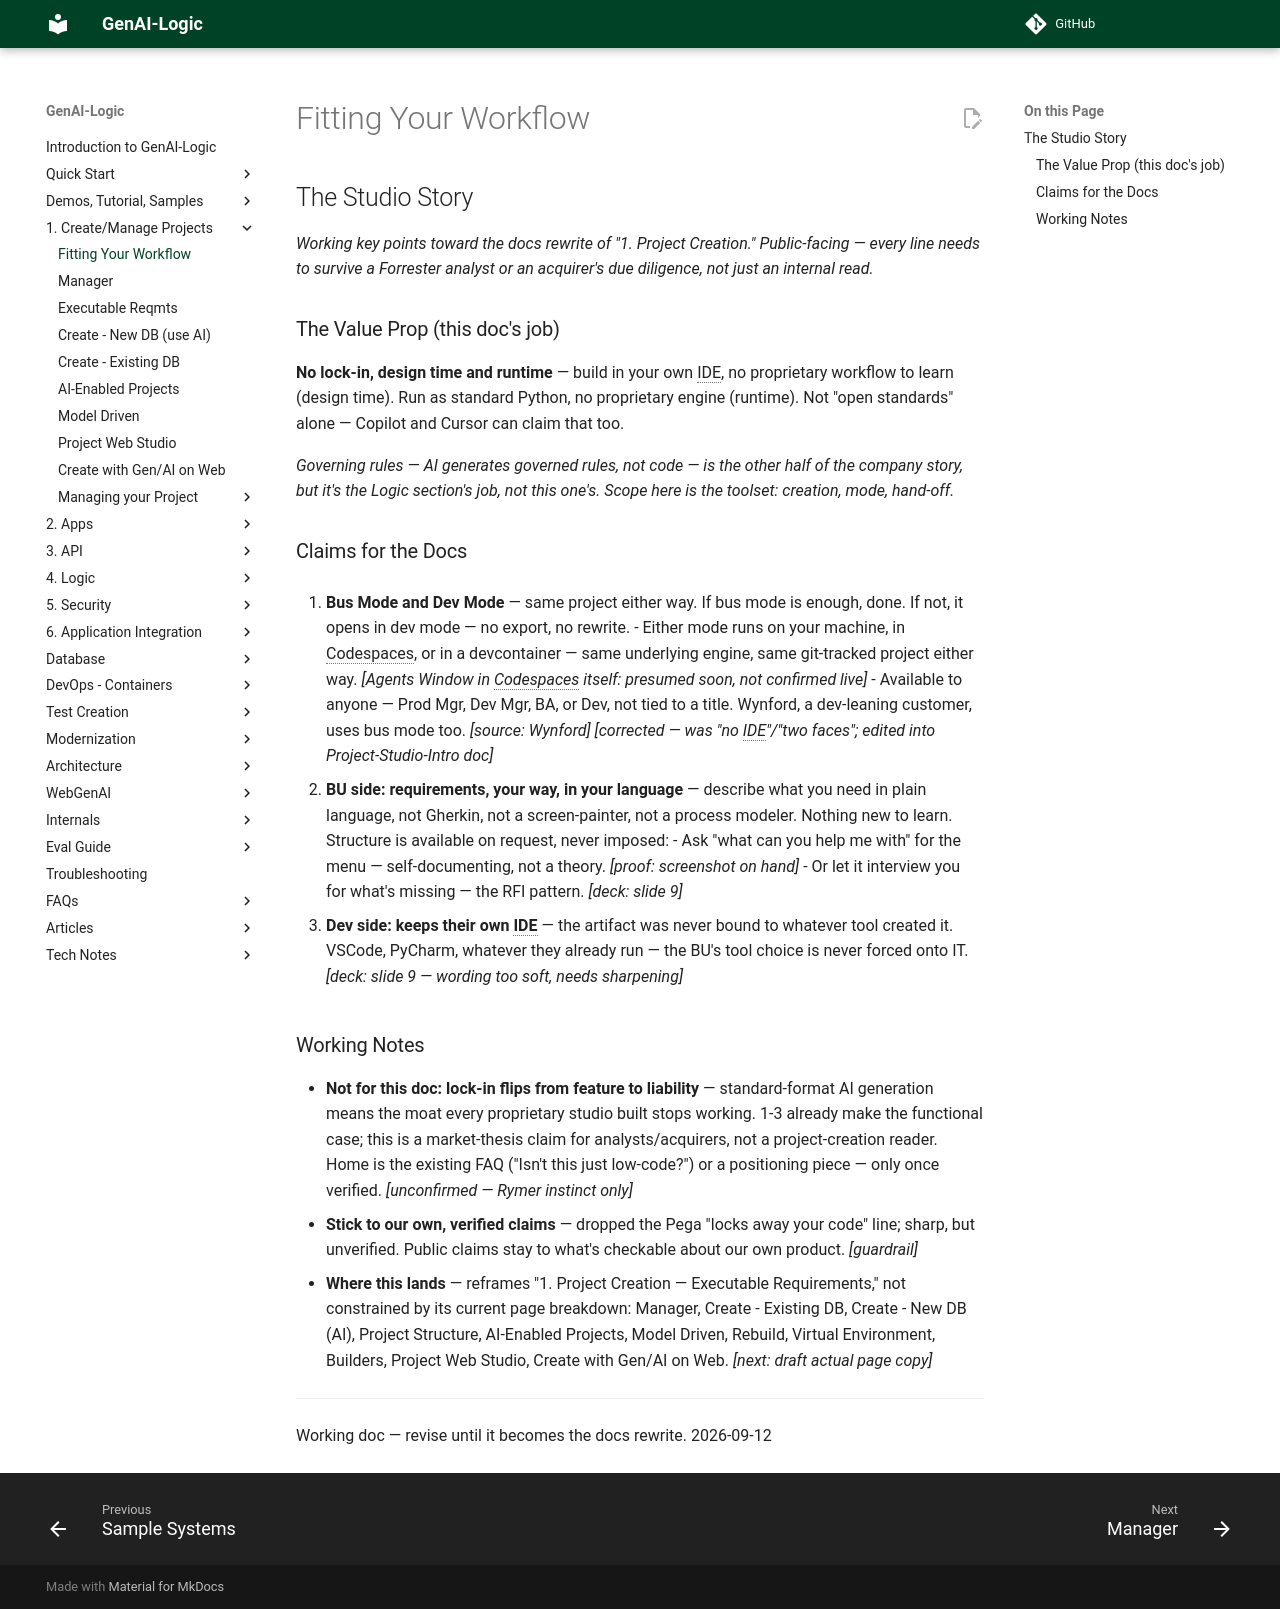

repository: ApiLogicServer/Docs · page: WorkFlow/index.html · generator: jekyll

# The Studio Story

*Working key points toward the docs rewrite of "1. Project Creation." Public-facing — every line needs to survive a Forrester analyst or an acquirer's due diligence, not just an internal read.*

## The Value Prop (this doc's job)

**No lock-in, design time and runtime** — build in your own IDE, no proprietary workflow to learn (design time). Run as standard Python, no proprietary engine (runtime). Not "open standards" alone — Copilot and Cursor can claim that too.

*Governing rules — AI generates governed rules, not code — is the other half of the company story, but it's the Logic section's job, not this one's. Scope here is the toolset: creation, mode, hand-off.*

## Claims for the Docs

1. **Bus Mode and Dev Mode** — same project either way. If bus mode is enough, done. If not, it opens in dev mode — no export, no rewrite.
   - Either mode runs on your machine, in Codespaces, or in a devcontainer — same underlying engine, same git-tracked project either way. *[Agents Window in Codespaces itself: presumed soon, not confirmed live]*
   - Available to anyone — Prod Mgr, Dev Mgr, BA, or Dev, not tied to a title. Wynford, a dev-leaning customer, uses bus mode too. *[source: Wynford]*
   *[corrected — was "no IDE"/"two faces"; edited into Project-Studio-Intro doc]*

2. **BU side: requirements, your way, in your language** — describe what you need in plain language, not Gherkin, not a screen-painter, not a process modeler. Nothing new to learn. Structure is available on request, never imposed:
   - Ask "what can you help me with" for the menu — self-documenting, not a theory. *[proof: screenshot on hand]*
   - Or let it interview you for what's missing — the RFI pattern. *[deck: slide 9]*

3. **Dev side: keeps their own IDE** — the artifact was never bound to whatever tool created it. VSCode, PyCharm, whatever they already run — the BU's tool choice is never forced onto IT.
   *[deck: slide 9 — wording too soft, needs sharpening]*

## Working Notes

- **Not for this doc: lock-in flips from feature to liability** — standard-format AI generation means the moat every proprietary studio built stops working. 1-3 already make the functional case; this is a market-thesis claim for analysts/acquirers, not a project-creation reader. Home is the existing FAQ ("Isn't this just low-code?") or a positioning piece — only once verified. *[unconfirmed — Rymer instinct only]*
- **Stick to our own, verified claims** — dropped the Pega "locks away your code" line; sharp, but unverified. Public claims stay to what's checkable about our own product. *[guardrail]*
- **Where this lands** — reframes "1. Project Creation — Executable Requirements," not constrained by its current page breakdown: Manager, Create - Existing DB, Create - New DB (AI), Project Structure, AI-Enabled Projects, Model Driven, Rebuild, Virtual Environment, Builders, Project Web Studio, Create with Gen/AI on Web. *[next: draft actual page copy]*

---
Working doc — revise until it becomes the docs rewrite. 2026-09-12
